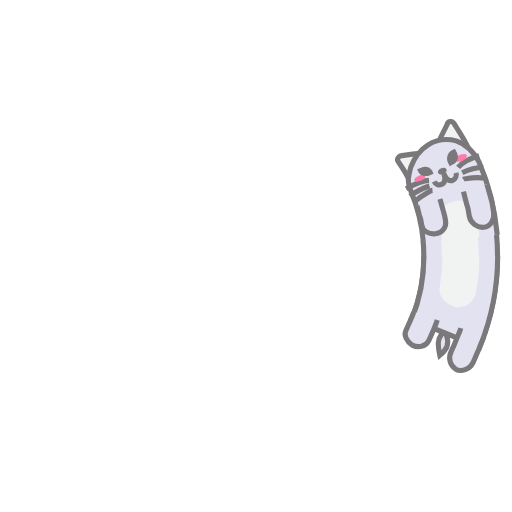
t = 0.00 s
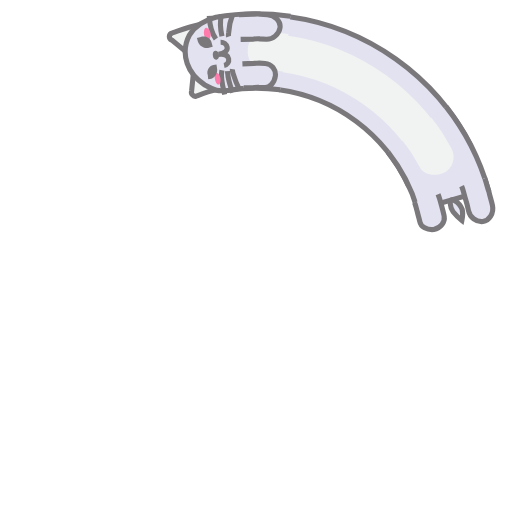
t = 0.42 s
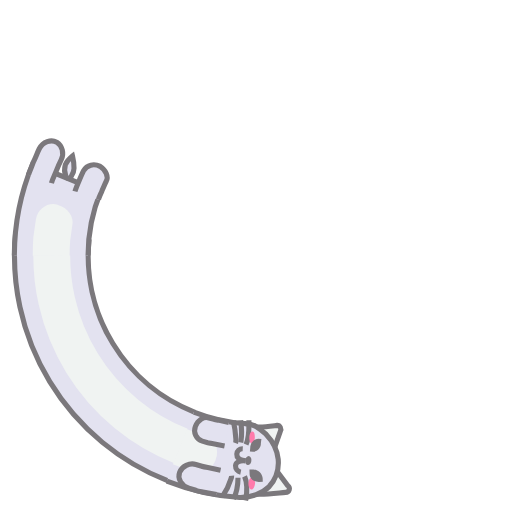
t = 0.85 s
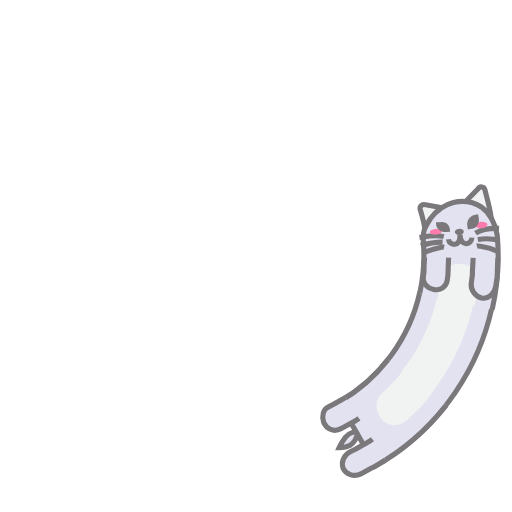
t = 1.27 s

The animated SVG that drew these frames (rendered in a browser with its animation timeline set to each time). Animation: 7 SMIL elements (animate=4,animateTransform=3); one cycle of 1.70 s, repeats indefinitely.

<svg xmlns="http://www.w3.org/2000/svg" xmlns:xlink="http://www.w3.org/1999/xlink" style="margin:auto;background:repeat;display:block;shape-rendering:auto" width="200" height="200" viewBox="0 0 100 100" preserveAspectRatio="xMidYMid"><g><animateTransform attributeName="transform" type="rotate" values="360 50 50;0 50 50" keyTimes="0;1" dur="1.6949152542372883s" repeatCount="indefinite" calcMode="spline" keySplines="0.5 0 0.5 1" begin="-.16949152542372883s"/><circle cx="50" cy="50" r="39.891" stroke="#e3e2f0" stroke-width="14.4" fill="none" stroke-dasharray="0 300"><animate attributeName="stroke-dasharray" values="15 300;55.1413599195142 300;15 300" keyTimes="0;0.5;1" dur="1.6949152542372883s" repeatCount="indefinite" calcMode="linear" keySplines="0 0.4 0.6 1;0.4 0 1 0.6" begin="-.07796610169491526s"/></circle><circle cx="50" cy="50" r="39.891" stroke="#f0f3f2" stroke-width="7.2" fill="none" stroke-dasharray="0 300"><animate attributeName="stroke-dasharray" values="15 300;55.1413599195142 300;15 300" keyTimes="0;0.5;1" dur="1.6949152542372883s" repeatCount="indefinite" calcMode="linear" keySplines="0 0.4 0.6 1;0.4 0 1 0.6" begin="-.07796610169491526s"/></circle><circle cx="50" cy="50" r="32.771" stroke="#7b787c" stroke-width="1" fill="none" stroke-dasharray="0 300"><animate attributeName="stroke-dasharray" values="15 300;45.299378454348094 300;15 300" keyTimes="0;0.5;1" dur="1.6949152542372883s" repeatCount="indefinite" calcMode="linear" keySplines="0 0.4 0.6 1;0.4 0 1 0.6" begin="-.07796610169491526s"/></circle><circle cx="50" cy="50" r="47.171" stroke="#7b787c" stroke-width="1" fill="none" stroke-dasharray="0 300"><animate attributeName="stroke-dasharray" values="15 300;66.03388996804073 300;15 300" keyTimes="0;0.5;1" dur="1.6949152542372883s" repeatCount="indefinite" calcMode="linear" keySplines="0 0.4 0.6 1;0.4 0 1 0.6" begin="-.07796610169491526s"/></circle></g><g><animateTransform attributeName="transform" type="rotate" values="360 50 50;0 50 50" keyTimes="0;1" dur="1.6949152542372883s" repeatCount="indefinite" calcMode="spline" keySplines="0.5 0 0.5 1"/><path fill="#e3e2f0" stroke="#7b787c" d="M97.2 50c0 6.1-1.2 12.2-3.5 17.8l-13.3-5.4c1.6-3.9 2.4-8.2 2.4-12.4"/><path fill="#f0f3f2" transform="translate(0,-0.1)" d="M93.6 50c0 1.2.0 2.4-.1 3.6L93 57.2c-.4 2-2.3 3.3-4.2 2.8l-.2-.1c-1.8-.5-3.1-2.3-2.7-3.9l.4-3c.1-1 .1-2 .1-3"/><path fill="#e3e2f0" stroke="#7b787c" d="M85.4 62.5c-.2.7-.5 1.4-.8 2.1-.3.7-.6 1.4-.9 2-.6 1.1-2 1.4-3.2.8v0c-1.1-.7-1.7-2-1.2-2.9.3-.6.5-1.2.8-1.8.2-.6.6-1.2.7-1.8"/><path fill="#e3e2f0" stroke="#7b787c" d="M94.5 65.7c-.3.9-.7 1.7-1 2.6-.4.8-.7 1.7-1.1 2.5-.7 1.4-2.3 1.9-3.4 1.3-1.1-.7-1.5-2.2-.9-3.4.4-.8.7-1.5 1-2.3s.7-1.5.9-2.3"/><path fill="#e3e2f0" stroke="#7b787c" d="M85.6 67c0 .8.1 1.6.3 2.4.6-.5 1.1-1 1.4-1.7.2-.7.2-1.5-.1-2.2C86.5 64 85.6 66.3 85.6 67z"/></g><g><animateTransform attributeName="transform" type="rotate" values="360 50 50;0 50 50" keyTimes="0;1" dur="1.6949152542372883s" repeatCount="indefinite" calcMode="spline" keySplines="0.5 0 0.5 1" begin="-.16949152542372883s"/><path fill="#f0f3f2" stroke="#7b787c" d="M91 33.6l-10 4c-.4-1.2-1.1-2.4-1.7-3.5-.2-.5.3-1.1.9-1C83.6 32.9 87.4 32.9 91 33.6z"/><path fill="#f0f3f2" stroke="#7b787c" d="M83.2 36.7l10-4c-.6-1.7-1.5-3.3-2.3-4.9-.3-.7-1.2-.6-1.4.1C87.6 31.1 85.7 34 83.2 36.7z"/><path fill="#e3e2f0" stroke="#7b787c" transform="translate(0,0.2)" d="M82.8 50c0-3.4-.5-6.8-1.5-10-.2-.8-.4-1.5-.3-2.3.1-.8.4-1.6.7-2.4.7-1.5 1.9-3.1 3.7-4 1.8-.9 3.7-1 5.6-.3.9.4 1.7 1 2.4 1.8.7.8 1.3 1.7 1.7 2.8 1.5 4.6 2.2 9.5 2.2 14.4"/><path fill="#f0f3f2" transform="translate(0,0.3)" d="M86.4 50v-.9l-.1-.9-.1-1.9c0-.9.2-1.7.7-2.3.5-.7 1.3-1.2 2.3-1.4h.3c.9-.2 1.9.0 2.6.6.7.5 1.3 1.4 1.4 2.4l.2 2.2.1 1.1V50"/><path fill="#7b787c" d="M88.6 36.6c.1.3-.2.7-.6.8-.5.2-.9.0-1.1-.3-.1-.3.2-.7.6-.8C88 36.1 88.5 36.2 88.6 36.6z"/><path fill="none" stroke="#7b787c" d="M86 38.7c.2.6.8.9 1.4.7.6-.2.9-.9.6-2.1.3 1.2 1 1.7 1.6 1.5s.9-.8.8-1.4"/><path fill="#e3e2f0" stroke="#7b787c" d="M86.8 42.2l.4 2.2c.1.4.1.7.2 1.1l.1 1.1c.1 1.2-.9 2.3-2.2 2.3h0c-1.3.0-2.5-.8-2.5-1.9l-.1-1c0-.3-.1-.6-.2-1l-.3-1.9"/><path fill="#e3e2f0" stroke="#7b787c" d="M96.2 40.2l.5 2.7c.1.5.2.9.2 1.4l.1 1.4c.1 1.5-.9 2.8-2.2 2.8s-2.5-1.1-2.6-2.4l-.1-1.2c0-.4-.1-.8-.2-1.2l-.4-2.5"/><path fill="none" stroke="#7b787c" d="M90.9 36.4c1.1-1.1 2.7-1.6 4.3-1.9"/><path fill="none" stroke="#7b787c" d="M91.6 37.5c1.3-.5 2.8-.8 4.2-.7"/><path fill="none" stroke="#7b787c" d="M91.7 38.8c.2-.1.4-.1.7-.1 1.2-.1 2.5.0 3.8.3"/><path fill="none" stroke="#7b787c" d="M85 38.4c-1.6-.1-3.1.6-4.6 1.2"/><path fill="none" stroke="#7b787c" d="M85 39.5c-1.4.3-2.8.9-4 1.6"/><path fill="none" stroke="#7b787c" d="M85.5 40.4c-.2.0-.4.1-.7.2-1.1.5-2.2 1.1-3.2 1.8"/><path fill="#ff7bac" d="M92.8 34.2c.1.3-.3.8-.9 1-.6.2-1.2.1-1.4-.2-.1-.3.3-.8.9-1C92.1 33.8 92.7 33.9 92.8 34.2z"/><path fill="#ff7bac" d="M82.2 38.2c.1.3.7.3 1.3.1.6-.2 1-.6.9-.9s-.7-.3-1.3-.1C82.5 37.5 82 37.9 82.2 38.2z"/><path fill="#7b787c" d="M90 35.7 89.3 36l-.3-.7c-.3-.9.1-1.9.9-2.3l.7-.3.3.7C91.3 34.4 90.9 35.4 90 35.7z"/><path fill="#7b787c" d="M85.3 37.4l.7-.2-.2-.6c-.3-.8-1.3-1.2-2.1-.8L82.9 36l.2.6C83.5 37.4 84.4 37.7 85.3 37.4z"/></g></svg>